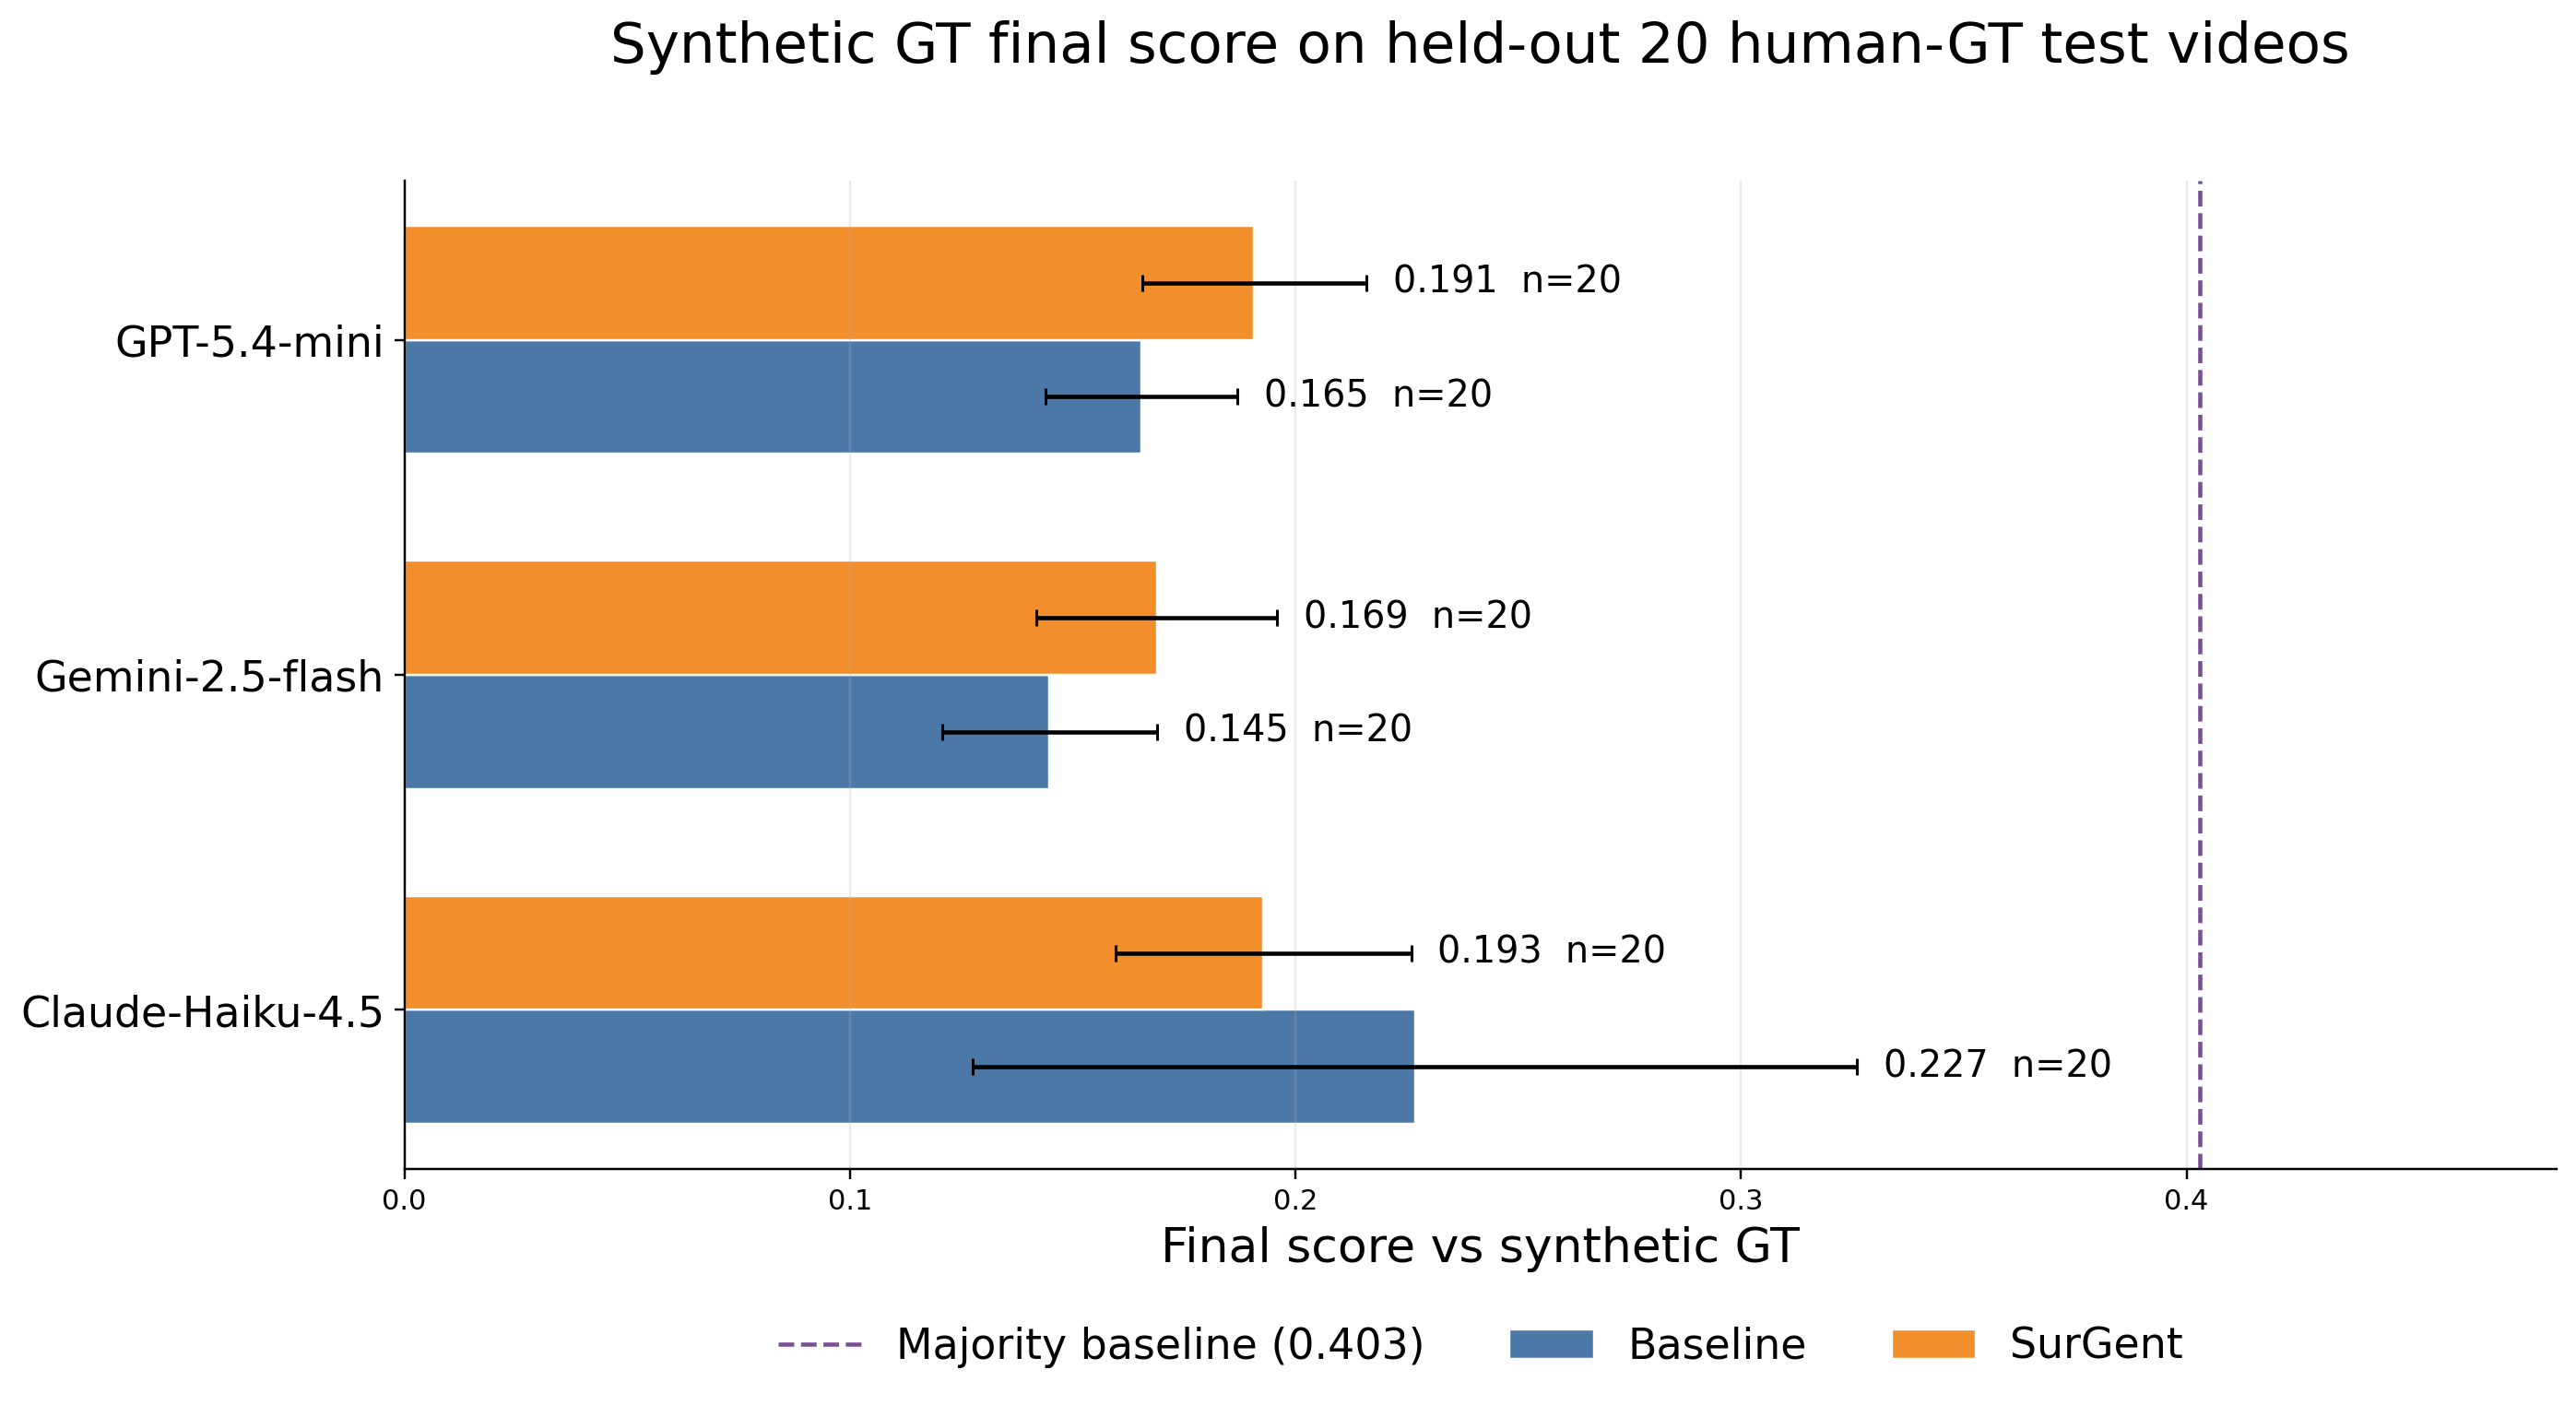

Values plotted in this chart, from the file beside it:
analysis, gt_source, method, variant, variant_label, model, model_name, system_label, n_videos, left_exact, right_medium, camera_coarse, left_exact_n, right_medium_n, camera_coarse_n, final_score, final_score_se, n_components, requested_video_set_n, synthetic_gt_records_n
baseline_vs_surgent_test20_excluding_dev…, v3.1 structured LLM extract + tool fix s…, cot_fixedk3_norecdescs_fmeta/claude-haik…, cot_fixedk3_norecdescs_fmeta, Baseline, claude-haiku-4-5-20251001, Claude-Haiku-4.5, Claude-Haiku-4.5 / Baseline, 20, 0.1801, 0.02114, 0.4792, 155, 157, 25, 0.2268, 0.09928, 3, 20, 60
baseline_vs_surgent_test20_excluding_dev…, v3.1 structured LLM extract + tool fix s…, cot_fixedk3_norecdescs_fmeta/gemini-2.5-…, cot_fixedk3_norecdescs_fmeta, Baseline, gemini-2.5-flash, Gemini-2.5-flash, Gemini-2.5-flash / Baseline, 20, 0.07365, 0.03655, 0.3243, 155, 157, 25, 0.1448, 0.02403, 3, 20, 60
baseline_vs_surgent_test20_excluding_dev…, v3.1 structured LLM extract + tool fix s…, cot_fixedk3_norecdescs_fmeta/gpt-5.4-min…, cot_fixedk3_norecdescs_fmeta, Baseline, gpt-5.4-mini, GPT-5.4-mini, GPT-5.4-mini / Baseline, 20, 0.05869, 0.03277, 0.4048, 155, 157, 25, 0.1654, 0.02157, 3, 20, 60
baseline_vs_surgent_test20_excluding_dev…, v3.1 structured LLM extract + tool fix s…, pref-cvs_arec_steps5_fixedk3_norecdescs_…, pref-cvs_arec_steps5_fixedk3_norecdescs_…, SurGent, claude-haiku-4-5-20251001, Claude-Haiku-4.5, Claude-Haiku-4.5 / SurGent, 20, 0.1825, 0.03708, 0.359, 155, 157, 25, 0.1928, 0.03313, 3, 20, 60
baseline_vs_surgent_test20_excluding_dev…, v3.1 structured LLM extract + tool fix s…, pref-cvs_arec_steps5_fixedk3_norecdescs_…, pref-cvs_arec_steps5_fixedk3_norecdescs_…, SurGent, gemini-2.5-flash, Gemini-2.5-flash, Gemini-2.5-flash / SurGent, 20, 0.1224, 0.04213, 0.3421, 155, 157, 25, 0.1689, 0.02699, 3, 20, 60
baseline_vs_surgent_test20_excluding_dev…, v3.1 structured LLM extract + tool fix s…, pref-cvs_arec_steps5_fixedk3_norecdescs_…, pref-cvs_arec_steps5_fixedk3_norecdescs_…, SurGent, gpt-5.4-mini, GPT-5.4-mini, GPT-5.4-mini / SurGent, 20, 0.0879, 0.03984, 0.4444, 155, 157, 25, 0.1907, 0.02513, 3, 20, 60
